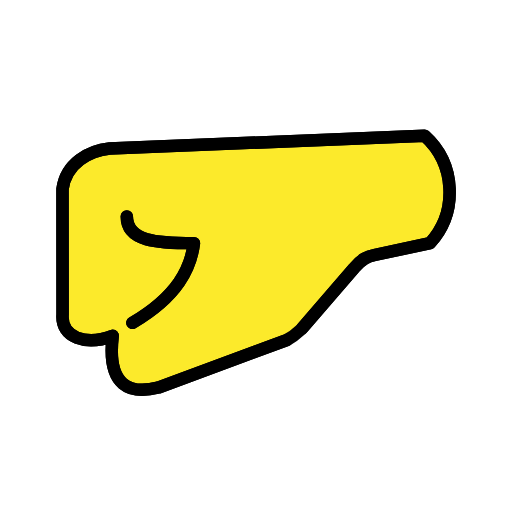
t = 0.00 s
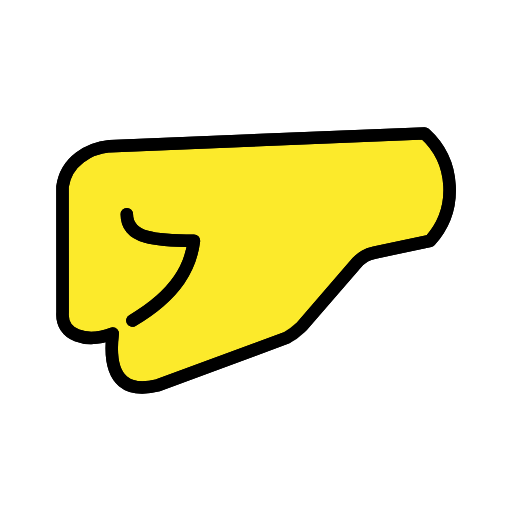
t = 0.48 s
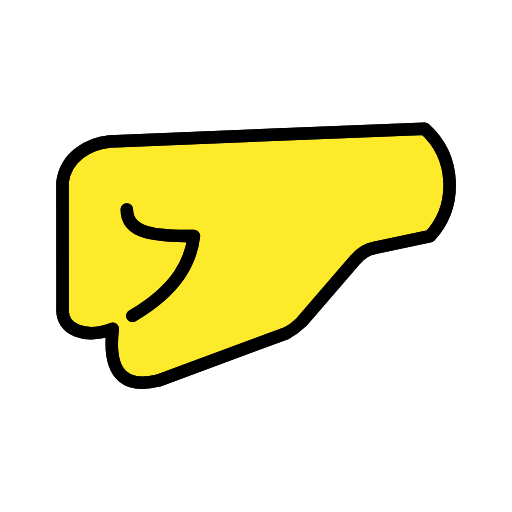
t = 1.43 s
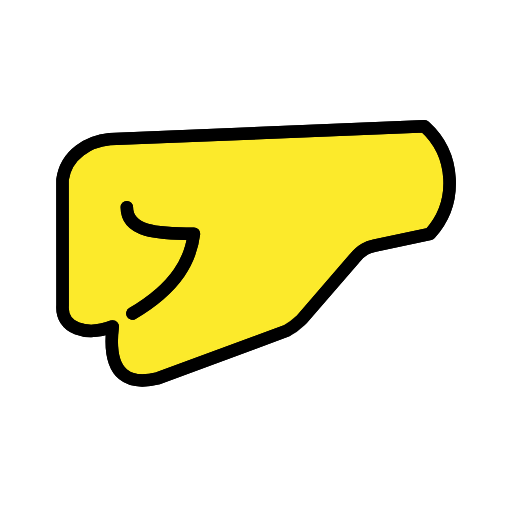
t = 1.90 s
t = 2.38 s: frame unchanged from t = 1.43 s, image omitted
t = 3.33 s: frame unchanged from t = 0.48 s, image omitted

The animated SVG that drew these frames (rendered in a browser with its animation timeline set to each time). Animation: 1 SMIL element (animateTransform=1); one cycle of 3.80 s, repeats indefinitely.

<?xml version='1.0' encoding='utf-8'?>
<svg xmlns="http://www.w3.org/2000/svg" id="emoji" viewBox="-5 -5 82 82" version="1.1" width="200" height="200" role="img">
  <title>OpenMoji: left-facing fist</title><g><g id="color" />
  <g id="hair" />
  <g id="skin" transform="matrix(.9824 0 0 .9824 .2671 1.012)" stroke-width="1.018">
    <path fill="#fcea2b" stroke-width="1.036" d="m64.73 33.52-9.04 1.92c-1.07 0.25-2.07 0.56-3.35 2.15l-8.46 9.82c-0.79 0.95-1.27 1.51-2.54 1.91l-20.9 7.74c-4.44 1.13-8.44 0-7.44-8.43-4.34 1.65-8.47 0.31-8.17-3.46l-0.01-20.46c0.58-4.26 4.39-6.29 7.68-6.63l51.33-2.08c5.09 4.59 5.49 12.43 0.9 17.52z" />
  </g>
  <g id="line" transform="matrix(.9826 0 0 .9823 .2663 1.018)" stroke-miterlimit="10" stroke-width="1.018">
    <path fill="none" stroke="#000" stroke-linecap="round" stroke-linejoin="round" stroke-miterlimit="10" stroke-width="2.036" d="m43.88 47.41 8.469-9.812c1.281-1.594 2.281-1.906 3.344-2.156l9.04-1.92c4.59-5.084 4.19-12.93-0.8941-17.52l-51.33 2.083c-3.292 0.3333-7.099 2.364-7.682 6.622l0.0156 20.46c-0.3021 3.771 3.823 5.115 8.167 3.458-1 8.438 3 9.562 7.438 8.438l20.91-7.739" />
    <path fill="none" stroke="#000" stroke-linecap="round" stroke-linejoin="round" stroke-miterlimit="10" stroke-width="2.036" d="m15.31 29.17c0 4.062 4.892 4.344 10.94 4.344-0.5 4.031-2.594 8.625-10.03 13" />
    <path fill="none" stroke="#000" stroke-linecap="round" stroke-linejoin="round" stroke-miterlimit="10" stroke-width="2.036" d="m43.88 47.41 8.469-9.812c1.281-1.594 2.281-1.906 3.344-2.156l9.04-1.92c4.59-5.084 4.19-12.93-0.8941-17.52l-51.33 2.083c-3.292 0.3333-7.099 2.364-7.682 6.622l0.0156 20.46c-0.3021 3.771 3.823 5.115 8.167 3.458-1 8.438 3 9.562 7.438 8.438l20.91-7.739c1.296-0.6802 1.853-1.293 2.531-1.917z" />
    <path fill="none" stroke="#000" stroke-linecap="round" stroke-linejoin="round" stroke-miterlimit="10" stroke-width="2.036" d="m15.31 29.17c0 4.062 4.892 4.344 10.94 4.344-0.5 4.031-2.594 8.625-10.03 13" />
  </g>
<animateTransform attributeName="transform" type="translate" values="0 0;0 -1.5;0 0" dur="3.8s" repeatCount="indefinite" /></g></svg>
